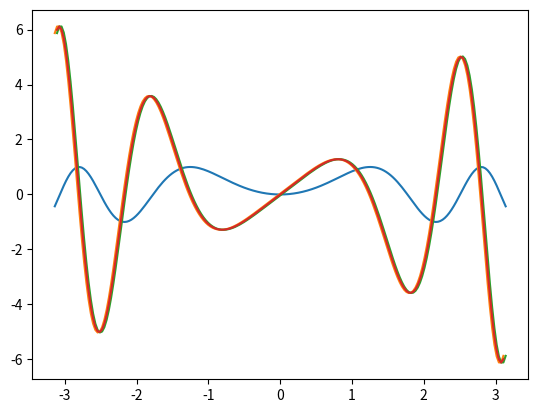

Write the Python code that produced this figure.
import numpy as np
import matplotlib.pyplot as plt

a = -np.pi
b = np.pi
n = 201

x = np.linspace(a, b, n)
h = (b - a) / (n - 1) # Calculate h

fx = np.sin(x**2)
fx1 = fx[1::]

forward_diff = ((np.hstack([fx[1:], np.zeros(1)]) - fx) / h)[:-1]
backward_diff = ((fx - np.hstack([np.zeros(1), fx[:-1]])) / h)[1:]
central_diff = ((np.hstack([fx[1:], np.zeros(1)]) - np.hstack([np.zeros(1), fx[:-1]])) / (2*h))[1:-1]

plt.figure()
plt.plot(x, fx)
plt.plot(x[:-1], forward_diff)
plt.plot(x[1:], backward_diff)
plt.plot(x[1:-1], central_diff)
plt.show()